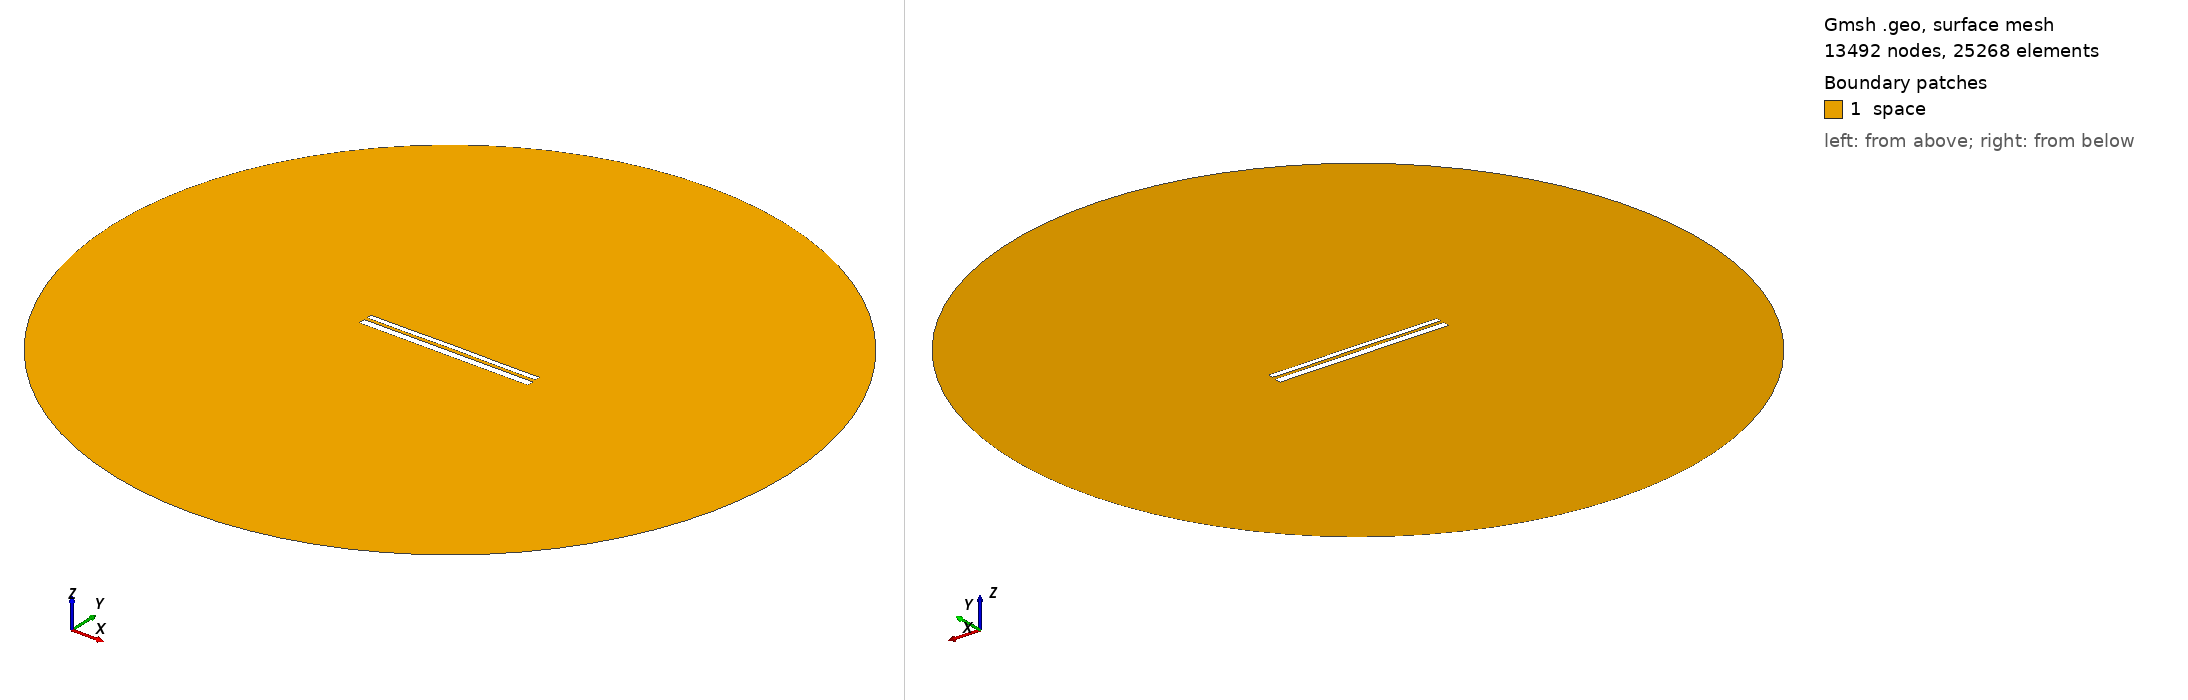

Gmsh geometry script, surface-meshed: 13492 nodes, 25268 surface elements. Boundary patches (legend numbers): 1 space. Left view from above one corner, right view from below the opposite corner. Legend entries are the model's physical surfaces. The drawing asked Gmsh for element sizes between 1% and 20% of the model's largest extent; the script's own settings can give other sizes.

=== 9837.geo (drawn) ===
//---------------------------------------
// Geometry kernel
//---------------------------------------

SetFactory("OpenCASCADE");



//---------------------------------------
// Parameters of the geometry
//---------------------------------------

// Overetch of the upper plate
overetch = 0.375;

// Distance between the plates
distance = 1.5;

// Discretization over the x axis (for the deformation)
nx = 50; 

// Length of the plate
L = 100 - overetch; 

// Number of modes
n = 4; 

// 1st mode coefficient
coeff(1) = 0.07499999999999998;
beta(1) = 0.596864 * 3.1415926535 / L;

// 2nd mode coefficient
coeff(2) = 0.07499999999999998;
beta(2) = 1.49418 * 3.1415926535 / L;

// 3rd mode coefficient
coeff(3) = 0.0;
beta(3) = 2.50025 * 3.1415926535 / L;

// 4th mode coefficient
coeff(4) = -0.075;
beta(4) = 3.49999 * 3.1415926535 / L;



//---------------------------------------
// Upper plate (deformed rectangle)
//---------------------------------------

// Coordiantes of the upper plate
xmin = -50;
xmax = 50 - overetch;

// Height of the upper plate
yheight = 4 - 2 * overetch;

// Indexes of the points
UpperID[] = {};
LowerID[] = {};
LeftID[] = {};
RightID[] = {};

// Point index
p = 1;

// Horizontal edges
For i In {1:nx}
    x = xmin + (i-1)*(xmax - xmin)/(nx-1);

    y_bottom = distance / 2 + overetch;
    For j In {1:n}
        C = (Cosh(beta(j)*L) + Cos(beta(j)*L)) / (Sinh(beta(j)*L) + Sin(beta(j)*L));
        y_bottom  = y_bottom + coeff(j) * (Cosh(beta(j)*(x+50)) - Cos(beta(j)*(x+50)) - C * (Sinh(beta(j)*(x+50)) - Sin(beta(j)*(x+50))));
    EndFor

    y_top = y_bottom + yheight;

    Point(p) = {x, y_top, 0, 1.0};
    UpperID[i] = p;
    p = p + 1;

    Point(p) = {x, y_bottom, 0, 1.0};
    LowerID[i] = p;
    p = p + 1;
EndFor

// Create point lists
UpperPts[] = {}; LowerPts[] = {};
For i In {1:nx}
  UpperPts[] += {UpperID[i]};
  LowerPts[] += {LowerID[i]};
EndFor

// Build splines
Spline(1) = {UpperPts[]};
Spline(2) = {LowerPts[]};
Line(3) = {LowerPts[nx-1], UpperPts[nx-1]};
Line(4) = {LowerPts[0], UpperPts[0]};

// Build the plane surface
Curve Loop(1) = {2, 3, -1, -4};
Plane Surface(1) = {1};



//---------------------------------------
// Lower plate (rectangle)
//---------------------------------------

// Vertices
Point(1001) = {-50, -1, 0, 1.0};
Point(1002) = { 50, -1, 0, 1.0};
Point(1003) = { 50,  -5, 0, 1.0};
Point(1004) = {-50,  -5, 0, 1.0};

// Edges
Line(5) = {1001, 1002};
Line(6) = {1002, 1003};
Line(7) = {1003, 1004};
Line(8) = {1004, 1001};

// Plane surface
Line Loop(2) = {5, 6, 7, 8};
Plane Surface(2) = {2}; 



//---------------------------------------
// Outer (fictious) boundary
//---------------------------------------

// Points
Point(1005) = {0, 0, 0};       // Center
Point(1006) = {200, 0, 0};     // Start point
Point(1007) = {0, 200, 0};     // 90 degrees
Point(1008) = {-200, 0, 0};    // 180 degrees
Point(1009) = {0, -200, 0};    // 270 degrees

// Circle arcs (each needs start, center, end)
Circle(9) = {1006, 1005, 1007};
Circle(10) = {1007, 1005, 1008};
Circle(11) = {1008, 1005, 1009};
Circle(12) = {1009, 1005, 1006};

// Plane surface for the entire domain
Curve Loop(3) = {9, 10, 11, 12};
Surface(3) = {3};

// Subtract the plates from the whole domain to obtain the actual domain where we want to solve the equations
BooleanDifference{ Surface{3}; Delete; }{ Surface{1}; Surface{2}; Delete; }




//---------------------------------------
// Transfinite Lines/Curves
//---------------------------------------

// Set the number of points on the boundaries
r = 7;

// Plates
Transfinite Curve {1, 2} = 50*r Using Progression 1;
Transfinite Curve {3, 4} = 2*r Using Progression 1;
Transfinite Line {5, 7} = 50*r Using Progression 1;
Transfinite Line {6, 8} = 2*r Using Progression 1;

// Outer boundary
Transfinite Line {9, 10, 11, 12} = 20 Using Progression 1;



//---------------------------------------
// Physical groups
//---------------------------------------                

// Physical curves (boundaries)
Physical Line("force_segment", 10) = {2};
Physical Line("upper_plate", 11) = {1, 3, 4};
Physical Line("lower_plate", 12) = {5, 6, 7, 8};
Physical Line("boundary", 20) = {9, 10, 11, 12};

// Physical Surfaces
Physical Surface("space", 30) = {3};



//---------------------------------------
// 6. Generate the Mesh
//---------------------------------------

// 2D mesh generation
Mesh 2;
